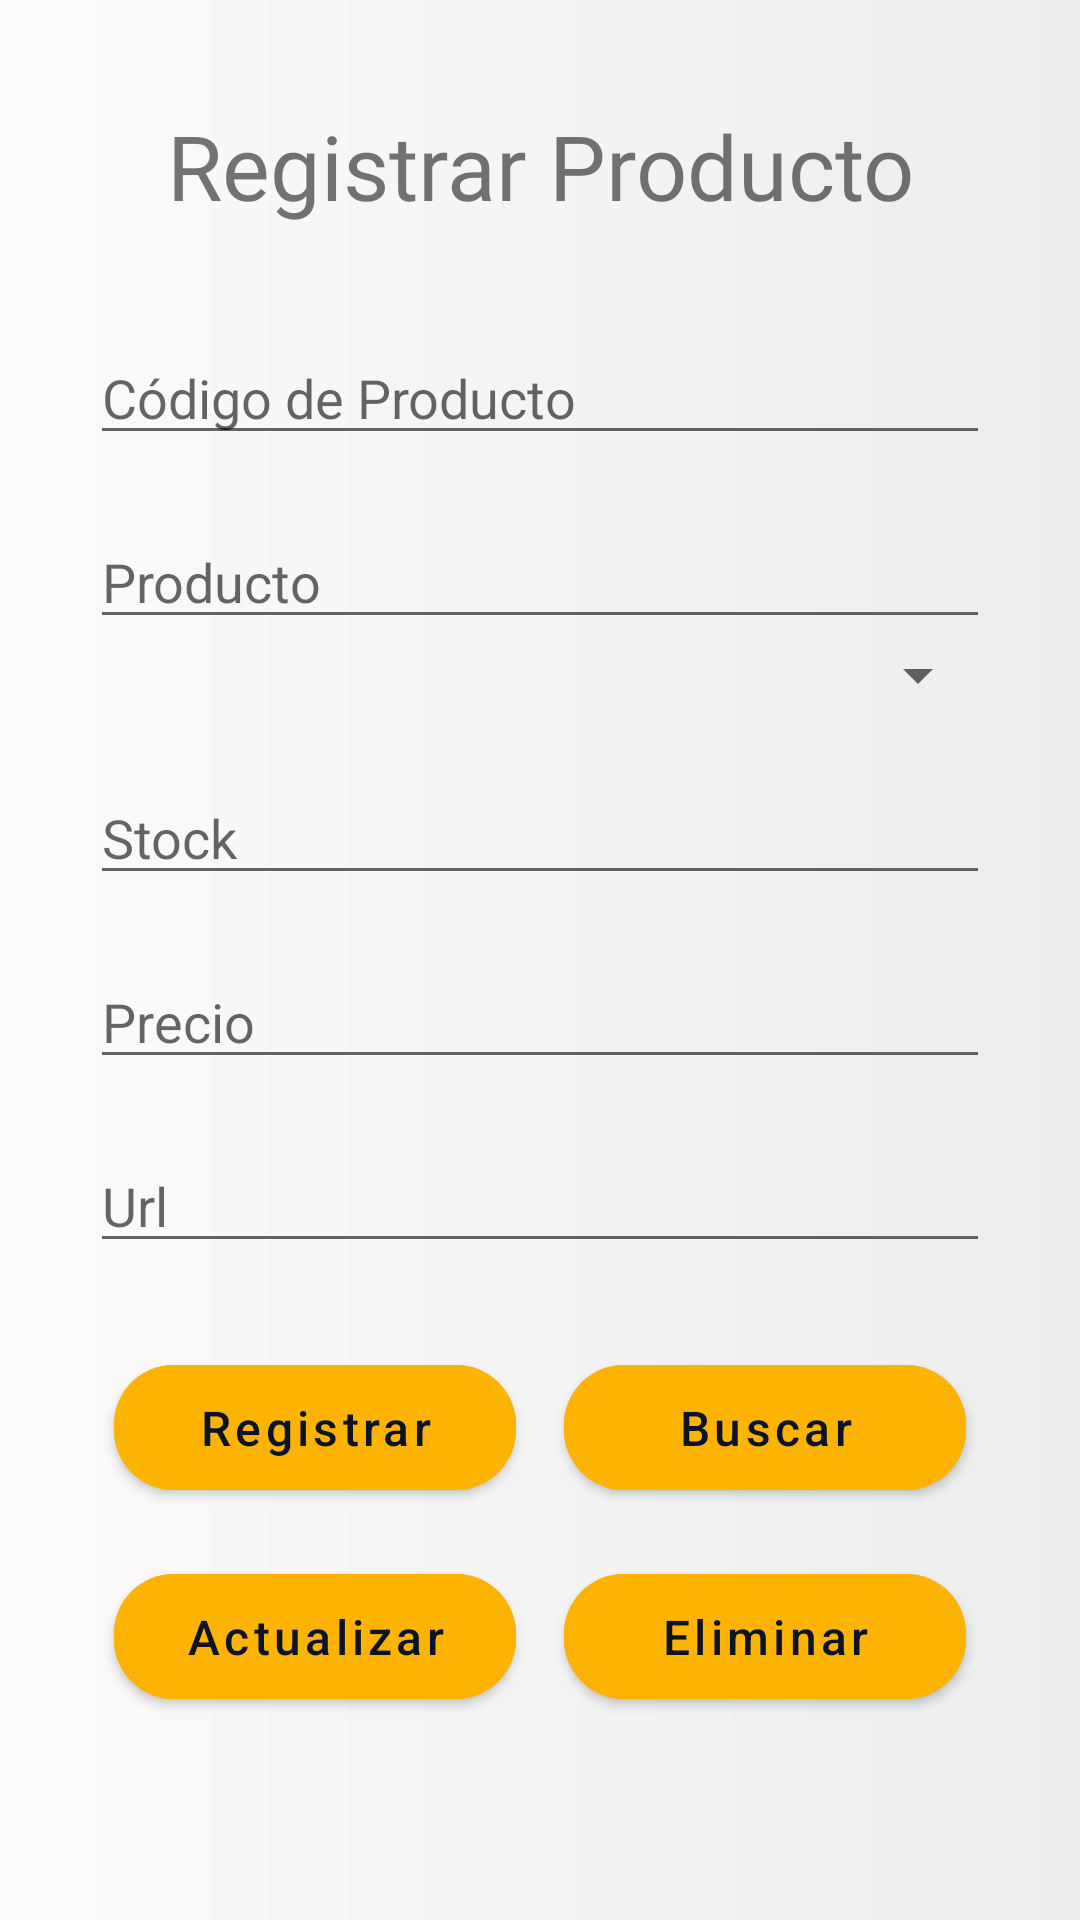

Produce the Android XML layout that renders to this screen, including the resource entries it uses.
<!-- AndroidManifest.xml: activity theme Theme.CoffeeTimeAdmin -->
<!-- res/layout/activity_product_admin.xml -->
<?xml version="1.0" encoding="utf-8"?>
<LinearLayout xmlns:android="http://schemas.android.com/apk/res/android"
    xmlns:app="http://schemas.android.com/apk/res-auto"
    xmlns:tools="http://schemas.android.com/tools"
    android:layout_width="match_parent"
    android:orientation="vertical"
    android:layout_height="match_parent"
    android:background="@drawable/bg_color"
    android:paddingTop="20dp"
    android:paddingRight="30dp"
    android:paddingLeft="30dp"
    tools:context=".admin.product.ProductAdminActivity"
    >
    <TextView
        android:layout_width="match_parent"
        android:layout_height="wrap_content"
        android:textSize="30dp"
        android:padding="15dp"
        android:text="Registrar Producto"
        android:textAlignment="center"
        android:fontFamily="@font/grotesk_medium"

        />
    <EditText
        android:id="@+id/idproduct_"
        android:layout_width="match_parent"
        android:layout_height="wrap_content"
        android:layout_marginTop="20dp"
        android:ems="10"
        android:hint="Código de Producto"
        android:inputType="textPersonName" />

    <EditText
        android:id="@+id/product_"
        android:layout_width="match_parent"
        android:layout_height="wrap_content"
        android:layout_marginTop="20dp"
        android:ems="10"
        android:hint="Producto"
        android:inputType="textPersonName" />
    

    <Spinner
        android:id="@+id/spinner_"
        android:layout_width="match_parent"
        android:layout_height="wrap_content" />

    <EditText
        android:id="@+id/stock_"
        android:layout_width="match_parent"
        android:layout_height="wrap_content"
        android:layout_marginTop="20dp"
        android:ems="10"
        android:hint="Stock"
        android:inputType="number" />

    <EditText
        android:id="@+id/priceProducto_"
        android:layout_width="match_parent"
        android:layout_height="wrap_content"
        android:layout_marginTop="20dp"
        android:ems="10"
        android:hint="Precio"
        android:inputType="numberDecimal" />

    <EditText
        android:id="@+id/url_"
        android:layout_width="match_parent"
        android:layout_height="wrap_content"
        android:layout_marginTop="20dp"
        android:ems="10"
        android:hint="Url"
        android:inputType="text" />
    <LinearLayout
        android:layout_width="match_parent"
        android:layout_height="wrap_content"
        android:layout_marginTop="20dp">

        <Button
            android:id="@+id/btn_save"
            android:layout_width="match_parent"
            android:layout_height="wrap_content"
            android:layout_margin="8dp"
            android:layout_weight="1"
            android:backgroundTint="#FCB302"
            android:onClick="saveProduct"
            android:padding="10dp"
            android:text="Registrar"
            android:textAllCaps="false"
            android:textColor="#0C1423"
            android:textSize="16dp"
            app:cornerRadius="20dp" />

        <Button
            android:id="@+id/btn_search"
            android:layout_width="match_parent"
            android:layout_height="wrap_content"
            android:layout_margin="8dp"
            android:layout_weight="1"
            android:backgroundTint="#FCB302"
            android:onClick="findProduct"
            android:padding="10dp"
            android:text="Buscar"
            android:textAllCaps="false"
            android:textColor="#0C1423"
            android:textSize="16dp"
            app:cornerRadius="20dp" />
    </LinearLayout>

    <LinearLayout
        android:layout_width="match_parent"
        android:layout_height="wrap_content"
        android:onClick="modifyProduct">

        <Button
            android:id="@+id/btn_update"
            android:layout_width="match_parent"
            android:layout_height="wrap_content"
            android:layout_margin="8dp"
            android:layout_weight="1"
            android:backgroundTint="#FCB302"
            android:onClick="modifyProduct"
            android:padding="10dp"
            android:text="Actualizar"
            android:textAllCaps="false"
            android:textColor="#0C1423"
            android:textSize="16dp"
            app:cornerRadius="20dp" />

        <Button
            android:id="@+id/btn_delete"
            android:layout_width="match_parent"
            android:layout_height="wrap_content"
            android:layout_margin="8dp"
            android:layout_weight="1"
            android:backgroundTint="#FCB302"
            android:onClick="deleteProduct"
            android:padding="10dp"
            android:text="Eliminar"
            android:textAllCaps="false"
            android:textColor="#0C1423"
            android:textSize="16dp"
            app:cornerRadius="20dp" />
    </LinearLayout>



</LinearLayout>
<!-- resources referenced by this layout -->
<resources>
  <!-- drawable bg_color (drawable-v24) -->
  <?xml version="1.0" encoding="utf-8"?>
  <shape xmlns:android="http://schemas.android.com/apk/res/android">
  
      <gradient
          android:angle="0"
          android:endColor="#EBEDEE"
          android:startColor="#FDFBFB"
          />
  </shape>
  <style name="Theme.CoffeeTimeAdmin" parent="Theme.MaterialComponents.DayNight.DarkActionBar">
          
          <item name="colorPrimary">@color/primary</item>
          <item name="colorPrimaryVariant">@color/primary1</item>
          <item name="colorOnPrimary">@color/white</item>
          
          <item name="colorSecondary">@color/teal_200</item>
          <item name="colorSecondaryVariant">@color/teal_700</item>
          <item name="colorOnSecondary">@color/black</item>
          
          <item name="android:statusBarColor" tools:targetApi="l">?attr/colorPrimaryVariant</item>
          
      </style>
  <color name="primary">#F1AB01</color>
  <color name="primary1">#FC9D02</color>
  <color name="white">#FFFFFFFF</color>
  <color name="teal_200">#FF03DAC5</color>
  <color name="teal_700">#FF018786</color>
  <color name="black">#FF000000</color>
</resources>
